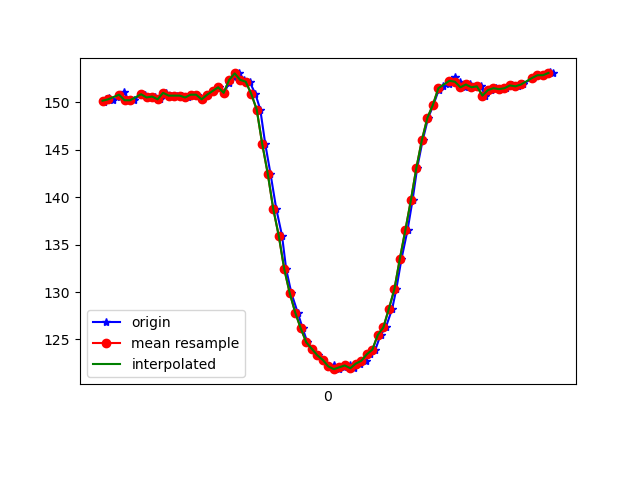

Source data for this figure (header and first rows):
1617849198186, 544841797657248, 150.0, -259.27734, -67.578125
1617849198191, 544841817801309, 150.3, -258.6, -68.07
1617849198203, 544841833397695, 150.4, -258.9, -67.58
1617849198219, 544841852504031, 150.2, -258.6, -66.7
1617849198242, 544841871549325, 150.5, -258.8, -66.99
1617849198258, 544841890625140, 151.1, -258.4, -67.87
1617849198276, 544841909639912, 150.2, -259.2, -67.19
1617849198295, 544841928563120, 150.2, -259.1, -67.87
1617849198320, 544841947944148, 150.9, -259, -67.38
1617849198334, 544841966806314, 150.8, -259, -68.26
1617849198355, 544841985851608, 150.5, -258.7, -67.19
1617849198372, 544842004957944, 150.6, -258.9, -66.5
1617849198390, 544842023972716, 150.3, -258.8, -66.89
1617849198411, 544842042956967, 151, -259, -67.19
1617849198430, 544842061941218, 150.7, -258.4, -66.7
1617849198452, 544842080986512, 150.7, -258, -67.29
1617849198467, 544842100031806, 150.7, -258.7, -67.38
1617849198489, 544842119199184, 150.5, -257.5, -67.19
1617849198505, 544842138183435, 150.8, -257.8, -66.7
1617849198524, 544842157198208, 150.8, -257.4, -66.7
1617849198544, 544842176212980, 150.3, -257.3, -66.89
1617849198563, 544842195227752, 150.8, -257.2, -66.99
1617849198581, 544842214273046, 151.2, -257.2, -66.99
1617849198602, 544842233348861, 151.6, -256.6, -66.5
1617849198622, 544842252394155, 151, -256.1, -66.5
1617849198640, 544842271500491, 152.1, -256.6, -67.29
1617849198657, 544842290515263, 152.6, -256.5, -67.38
1617849198677, 544842309713163, 153, -256.1, -66.7
1617849198695, 544842328544808, 152.3, -257.4, -67.87
1617849198714, 544842347590101, 152.1, -257.3, -66.89
1617849198735, 544842366543831, 150.9, -259.2, -67.19
1617849198753, 544842385619646, 149.2, -260.3, -65.92
1617849198771, 544842404878589, 145.6, -261.1, -64.16
1617849198790, 544842423832318, 142.5, -261.1, -61.43
1617849198811, 544842442847091, 138.8, -262.2, -58.01
1617849198832, 544842461831342, 135.9, -263.3, -54.39
1617849198847, 544842481002603, 132.4, -265.2, -51.17
1617849198866, 544842500047897, 129.9, -266.8, -48.14
1617849198889, 544842519123712, 127.8, -268.2, -44.34
1617849198907, 544842538321612, 126.2, -270, -41.8
1617849198924, 544842557336384, 124.7, -271, -38.48
1617849198942, 544842576320635, 124, -272.9, -36.33
1617849198964, 544842595396450, 123.3, -273.8, -34.57
1617849198981, 544842614441744, 122.9, -275.1, -32.62
1617849199003, 544842633395473, 122.1, -276, -32.81
1617849199019, 544842652471288, 122.3, -276.4, -30.66
1617849199038, 544842671547103, 121.9, -276.4, -30.66
1617849199057, 544842690561876, 122.1, -276.7, -29.98
1617849199078, 544842709790297, 122.3, -276.6, -30.66
1617849199095, 544842728591420, 122, -276.8, -30.37
1617849199114, 544842747697756, 122.5, -275.9, -31.84
1617849199136, 544842766682008, 122.8, -275.0, -34.18
1617849199152, 544842785757822, 123.4, -274.4, -35.16
1617849199171, 544842804772595, 123.9, -273.1, -37.4
1617849199190, 544842823695803, 125.5, -271.4, -39.36
1617849199209, 544842842710575, 126.3, -270.1, -42.19
1617849199232, 544842861755869, 128.2, -268.4, -45.7
1617849199247, 544842880801163, 130.3, -266.3, -49.9
1617849199266, 544842899846456, 133.5, -264.6, -52.44
1617849199288, 544842918922271, 136.5, -263, -56.15
1617849199306, 544842937937044, 139.6, -261.9, -58.69
... 26 more rows
